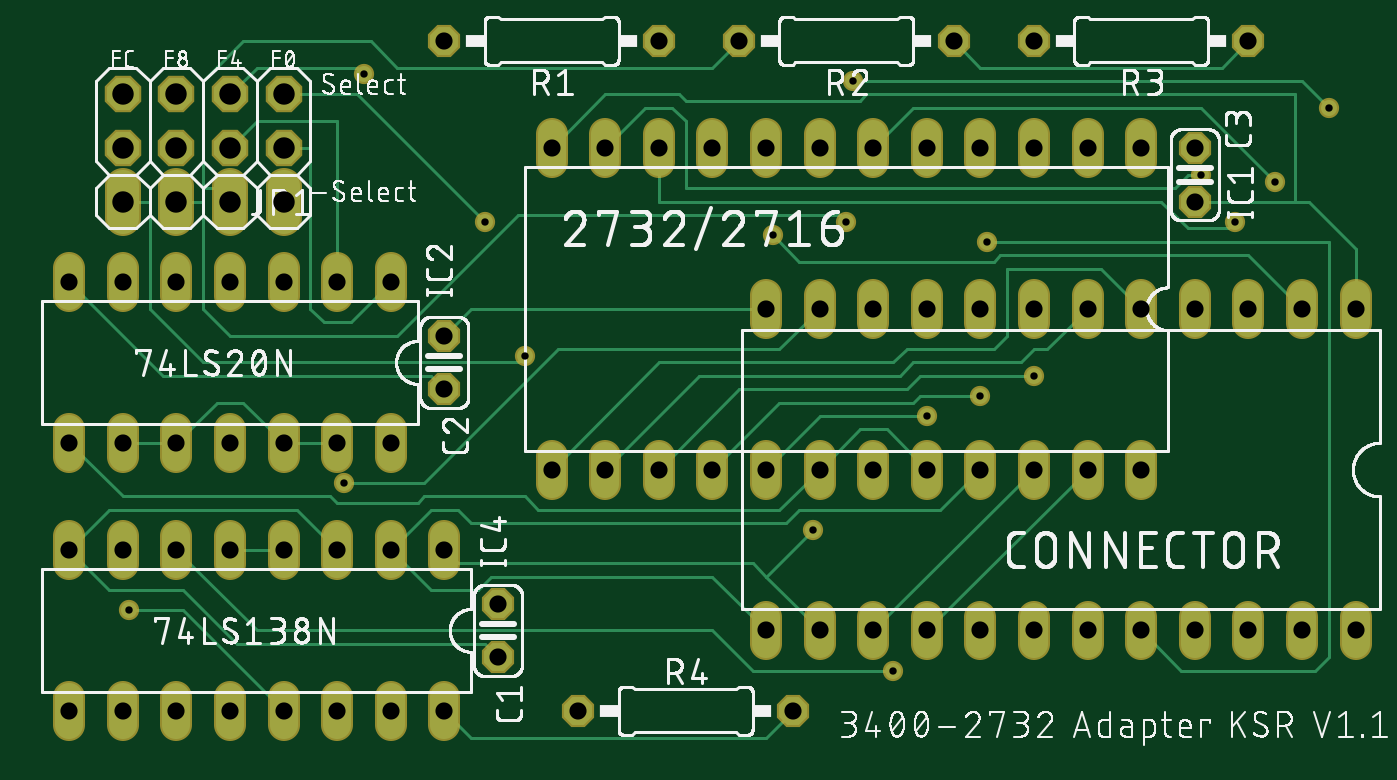
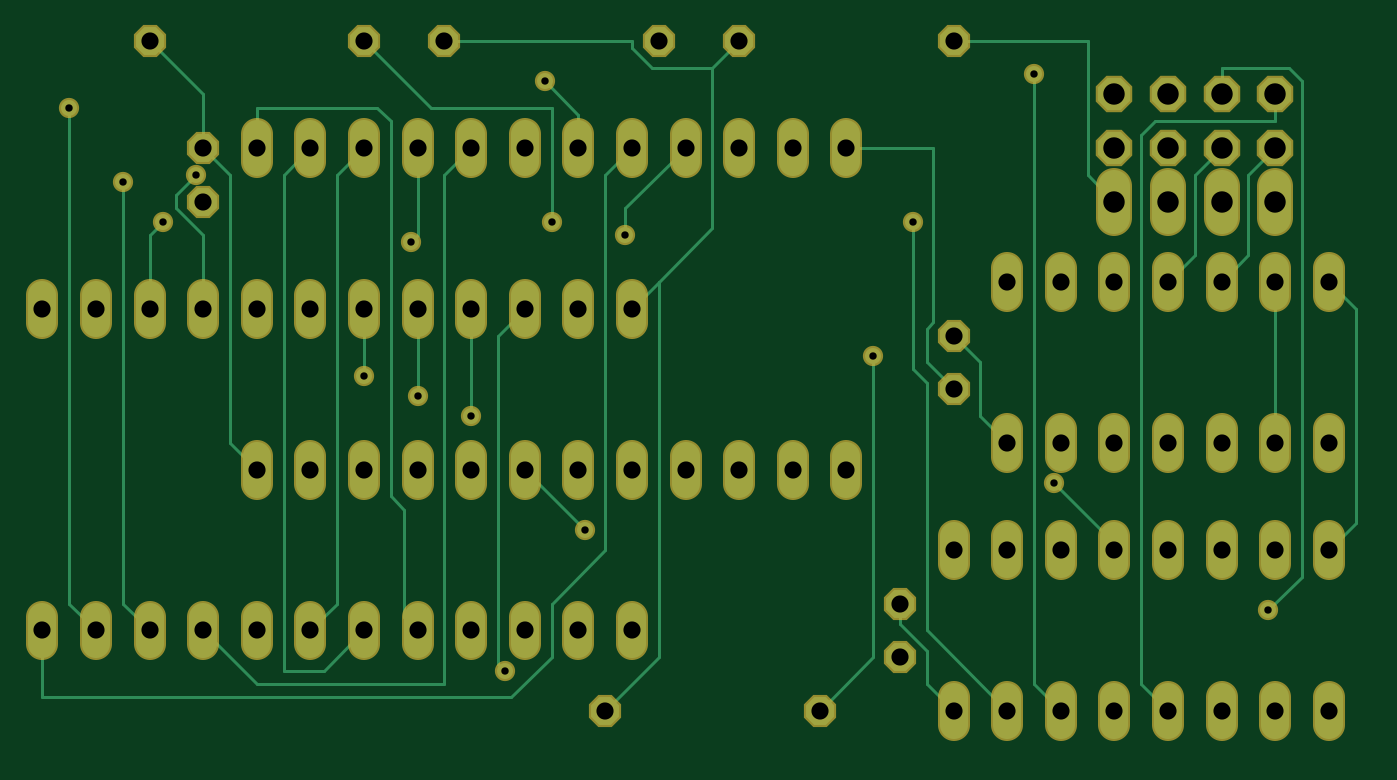
Circuit board: 6 layer files. Board 62.2 x 33.0 mm.
- bottom_copper: copper_bottom.gbr (7494 bytes)
- top_copper: copper_top.gbr (8637 bytes)
- drill: drill_1_16.xln (1707 bytes)
- top_silk: silkscreen_top.gbr (189326 bytes)
- bottom_mask: soldermask_bottom.gbr (4119 bytes)
- top_mask: soldermask_top.gbr (4116 bytes)

=== bottom_copper: copper_bottom.gbr (7494 bytes, source omitted) ===
=== top_copper: copper_top.gbr (8637 bytes, source omitted) ===
=== drill: drill_1_16.xln ===
M48
;GenerationSoftware,Autodesk,EAGLE,9.6.2*%
;CreationDate,2020-12-16T03:08:30Z*%
FMAT,2
ICI,OFF
METRIC,TZ,000.000
T3C0.350
T2C0.813
T1C1.016
%
G90
M71
T1
X5080Y26670
X7620Y26670
X10160Y26670
X12700Y26670
X5080Y29210
X5080Y31750
X7620Y29210
X7620Y31750
X10160Y29210
X10160Y31750
X12700Y29210
X12700Y31750
T2
X55880Y26670
X17780Y10160
X55880Y29210
X20320Y17780
X20320Y20320
X22860Y5080
X53340Y29210
X50800Y29210
X38100Y29210
X35560Y29210
X48260Y29210
X45720Y29210
X40640Y29210
X43180Y29210
X33020Y29210
X30480Y29210
X27940Y29210
X25400Y29210
X25400Y13970
X27940Y13970
X30480Y13970
X33020Y13970
X35560Y13970
X38100Y13970
X40640Y13970
X43180Y13970
X45720Y13970
X48260Y13970
X50800Y13970
X53340Y13970
X63500Y21590
X60960Y21590
X58420Y21590
X55880Y21590
X53340Y21590
X50800Y21590
X48260Y21590
X45720Y21590
X43180Y21590
X40640Y21590
X38100Y21590
X35560Y21590
X35560Y6350
X38100Y6350
X40640Y6350
X43180Y6350
X45720Y6350
X48260Y6350
X50800Y6350
X22860Y7620
X55880Y6350
X58420Y6350
X60960Y6350
X63500Y6350
X20320Y10160
X26670Y2540
X5080Y10160
X2540Y10160
X15240Y10160
X12700Y10160
X7620Y10160
X10160Y10160
X2540Y2540
X5080Y2540
X7620Y2540
X10160Y2540
X12700Y2540
X15240Y2540
X17780Y2540
X20320Y2540
X17780Y22860
X15240Y22860
X2540Y22860
X2540Y15240
X12700Y22860
X10160Y22860
X5080Y22860
X7620Y22860
X5080Y15240
X7620Y15240
X10160Y15240
X12700Y15240
X15240Y15240
X17780Y15240
X36830Y2540
X48260Y34290
X58420Y34290
X34290Y34290
X44450Y34290
X20320Y34290
X30480Y34290
X53340Y6350
T3
X48260Y18415
X56197Y27940
X57785Y25717
X45720Y17463
X43180Y16510
X62230Y31115
X39688Y32385
X59690Y27622
X46037Y24765
X37783Y11112
X41593Y4445
X22225Y25717
X15557Y13335
X24130Y19368
X39370Y25717
X5398Y7302
X16510Y32702
X35878Y25082
M30
=== top_silk: silkscreen_top.gbr (189326 bytes, source omitted) ===
=== bottom_mask: soldermask_bottom.gbr ===
G04 EAGLE Gerber RS-274X export*
G75*
%MOMM*%
%FSLAX34Y34*%
%LPD*%
%INSoldermask Bottom*%
%IPPOS*%
%AMOC8*
5,1,8,0,0,1.08239X$1,22.5*%
G01*
%ADD10C,1.524000*%
%ADD11P,1.869504X8X202.500000*%
%ADD12C,1.727200*%
%ADD13P,1.649562X8X202.500000*%
%ADD14P,1.649562X8X292.500000*%
%ADD15C,0.959600*%


D10*
X533400Y298704D02*
X533400Y285496D01*
X508000Y285496D02*
X508000Y298704D01*
X381000Y298704D02*
X381000Y285496D01*
X355600Y285496D02*
X355600Y298704D01*
X482600Y298704D02*
X482600Y285496D01*
X457200Y285496D02*
X457200Y298704D01*
X406400Y298704D02*
X406400Y285496D01*
X431800Y285496D02*
X431800Y298704D01*
X330200Y298704D02*
X330200Y285496D01*
X304800Y285496D02*
X304800Y298704D01*
X279400Y298704D02*
X279400Y285496D01*
X254000Y285496D02*
X254000Y298704D01*
X254000Y146304D02*
X254000Y133096D01*
X279400Y133096D02*
X279400Y146304D01*
X304800Y146304D02*
X304800Y133096D01*
X330200Y133096D02*
X330200Y146304D01*
X355600Y146304D02*
X355600Y133096D01*
X381000Y133096D02*
X381000Y146304D01*
X406400Y146304D02*
X406400Y133096D01*
X431800Y133096D02*
X431800Y146304D01*
X457200Y146304D02*
X457200Y133096D01*
X482600Y133096D02*
X482600Y146304D01*
X508000Y146304D02*
X508000Y133096D01*
X533400Y133096D02*
X533400Y146304D01*
X635000Y209296D02*
X635000Y222504D01*
X609600Y222504D02*
X609600Y209296D01*
X584200Y209296D02*
X584200Y222504D01*
X558800Y222504D02*
X558800Y209296D01*
X533400Y209296D02*
X533400Y222504D01*
X508000Y222504D02*
X508000Y209296D01*
X482600Y209296D02*
X482600Y222504D01*
X457200Y222504D02*
X457200Y209296D01*
X431800Y209296D02*
X431800Y222504D01*
X406400Y222504D02*
X406400Y209296D01*
X381000Y209296D02*
X381000Y222504D01*
X355600Y222504D02*
X355600Y209296D01*
X355600Y70104D02*
X355600Y56896D01*
X381000Y56896D02*
X381000Y70104D01*
X406400Y70104D02*
X406400Y56896D01*
X431800Y56896D02*
X431800Y70104D01*
X457200Y70104D02*
X457200Y56896D01*
X482600Y56896D02*
X482600Y70104D01*
X508000Y70104D02*
X508000Y56896D01*
X533400Y56896D02*
X533400Y70104D01*
X558800Y70104D02*
X558800Y56896D01*
X584200Y56896D02*
X584200Y70104D01*
X609600Y70104D02*
X609600Y56896D01*
X635000Y56896D02*
X635000Y70104D01*
X203200Y94996D02*
X203200Y108204D01*
X177800Y108204D02*
X177800Y94996D01*
X50800Y94996D02*
X50800Y108204D01*
X25400Y108204D02*
X25400Y94996D01*
X152400Y94996D02*
X152400Y108204D01*
X127000Y108204D02*
X127000Y94996D01*
X76200Y94996D02*
X76200Y108204D01*
X101600Y108204D02*
X101600Y94996D01*
X25400Y32004D02*
X25400Y18796D01*
X50800Y18796D02*
X50800Y32004D01*
X76200Y32004D02*
X76200Y18796D01*
X101600Y18796D02*
X101600Y32004D01*
X127000Y32004D02*
X127000Y18796D01*
X152400Y18796D02*
X152400Y32004D01*
X177800Y32004D02*
X177800Y18796D01*
X203200Y18796D02*
X203200Y32004D01*
X177800Y221996D02*
X177800Y235204D01*
X152400Y235204D02*
X152400Y221996D01*
X25400Y221996D02*
X25400Y235204D01*
X25400Y159004D02*
X25400Y145796D01*
X127000Y221996D02*
X127000Y235204D01*
X101600Y235204D02*
X101600Y221996D01*
X50800Y221996D02*
X50800Y235204D01*
X76200Y235204D02*
X76200Y221996D01*
X50800Y159004D02*
X50800Y145796D01*
X76200Y145796D02*
X76200Y159004D01*
X101600Y159004D02*
X101600Y145796D01*
X127000Y145796D02*
X127000Y159004D01*
X152400Y159004D02*
X152400Y145796D01*
X177800Y145796D02*
X177800Y159004D01*
D11*
X127000Y317500D03*
X127000Y292100D03*
X101600Y317500D03*
X101600Y292100D03*
X76200Y317500D03*
X76200Y292100D03*
X50800Y317500D03*
X50800Y292100D03*
D12*
X127000Y274320D02*
X127000Y259080D01*
X101600Y259080D02*
X101600Y274320D01*
X76200Y274320D02*
X76200Y259080D01*
X50800Y259080D02*
X50800Y274320D01*
D13*
X304800Y342900D03*
X203200Y342900D03*
X444500Y342900D03*
X342900Y342900D03*
X584200Y342900D03*
X482600Y342900D03*
X368300Y25400D03*
X266700Y25400D03*
D14*
X228600Y76200D03*
X228600Y50800D03*
X203200Y203200D03*
X203200Y177800D03*
X558800Y292100D03*
X558800Y266700D03*
D15*
X358775Y250825D03*
X577850Y257175D03*
X561975Y279400D03*
X482600Y184150D03*
X457200Y174625D03*
X431800Y165100D03*
X622300Y311150D03*
X396875Y323850D03*
X596900Y276225D03*
X460375Y247650D03*
X377825Y111125D03*
X415925Y44450D03*
X155575Y133350D03*
X222250Y257175D03*
X165100Y327025D03*
X53975Y73025D03*
X393700Y257175D03*
X241300Y193675D03*
M02*

=== top_mask: soldermask_top.gbr ===
G04 EAGLE Gerber RS-274X export*
G75*
%MOMM*%
%FSLAX34Y34*%
%LPD*%
%INSoldermask Top*%
%IPPOS*%
%AMOC8*
5,1,8,0,0,1.08239X$1,22.5*%
G01*
%ADD10C,1.524000*%
%ADD11P,1.869504X8X202.500000*%
%ADD12C,1.727200*%
%ADD13P,1.649562X8X202.500000*%
%ADD14P,1.649562X8X292.500000*%
%ADD15C,0.959600*%


D10*
X533400Y298704D02*
X533400Y285496D01*
X508000Y285496D02*
X508000Y298704D01*
X381000Y298704D02*
X381000Y285496D01*
X355600Y285496D02*
X355600Y298704D01*
X482600Y298704D02*
X482600Y285496D01*
X457200Y285496D02*
X457200Y298704D01*
X406400Y298704D02*
X406400Y285496D01*
X431800Y285496D02*
X431800Y298704D01*
X330200Y298704D02*
X330200Y285496D01*
X304800Y285496D02*
X304800Y298704D01*
X279400Y298704D02*
X279400Y285496D01*
X254000Y285496D02*
X254000Y298704D01*
X254000Y146304D02*
X254000Y133096D01*
X279400Y133096D02*
X279400Y146304D01*
X304800Y146304D02*
X304800Y133096D01*
X330200Y133096D02*
X330200Y146304D01*
X355600Y146304D02*
X355600Y133096D01*
X381000Y133096D02*
X381000Y146304D01*
X406400Y146304D02*
X406400Y133096D01*
X431800Y133096D02*
X431800Y146304D01*
X457200Y146304D02*
X457200Y133096D01*
X482600Y133096D02*
X482600Y146304D01*
X508000Y146304D02*
X508000Y133096D01*
X533400Y133096D02*
X533400Y146304D01*
X635000Y209296D02*
X635000Y222504D01*
X609600Y222504D02*
X609600Y209296D01*
X584200Y209296D02*
X584200Y222504D01*
X558800Y222504D02*
X558800Y209296D01*
X533400Y209296D02*
X533400Y222504D01*
X508000Y222504D02*
X508000Y209296D01*
X482600Y209296D02*
X482600Y222504D01*
X457200Y222504D02*
X457200Y209296D01*
X431800Y209296D02*
X431800Y222504D01*
X406400Y222504D02*
X406400Y209296D01*
X381000Y209296D02*
X381000Y222504D01*
X355600Y222504D02*
X355600Y209296D01*
X355600Y70104D02*
X355600Y56896D01*
X381000Y56896D02*
X381000Y70104D01*
X406400Y70104D02*
X406400Y56896D01*
X431800Y56896D02*
X431800Y70104D01*
X457200Y70104D02*
X457200Y56896D01*
X482600Y56896D02*
X482600Y70104D01*
X508000Y70104D02*
X508000Y56896D01*
X533400Y56896D02*
X533400Y70104D01*
X558800Y70104D02*
X558800Y56896D01*
X584200Y56896D02*
X584200Y70104D01*
X609600Y70104D02*
X609600Y56896D01*
X635000Y56896D02*
X635000Y70104D01*
X203200Y94996D02*
X203200Y108204D01*
X177800Y108204D02*
X177800Y94996D01*
X50800Y94996D02*
X50800Y108204D01*
X25400Y108204D02*
X25400Y94996D01*
X152400Y94996D02*
X152400Y108204D01*
X127000Y108204D02*
X127000Y94996D01*
X76200Y94996D02*
X76200Y108204D01*
X101600Y108204D02*
X101600Y94996D01*
X25400Y32004D02*
X25400Y18796D01*
X50800Y18796D02*
X50800Y32004D01*
X76200Y32004D02*
X76200Y18796D01*
X101600Y18796D02*
X101600Y32004D01*
X127000Y32004D02*
X127000Y18796D01*
X152400Y18796D02*
X152400Y32004D01*
X177800Y32004D02*
X177800Y18796D01*
X203200Y18796D02*
X203200Y32004D01*
X177800Y221996D02*
X177800Y235204D01*
X152400Y235204D02*
X152400Y221996D01*
X25400Y221996D02*
X25400Y235204D01*
X25400Y159004D02*
X25400Y145796D01*
X127000Y221996D02*
X127000Y235204D01*
X101600Y235204D02*
X101600Y221996D01*
X50800Y221996D02*
X50800Y235204D01*
X76200Y235204D02*
X76200Y221996D01*
X50800Y159004D02*
X50800Y145796D01*
X76200Y145796D02*
X76200Y159004D01*
X101600Y159004D02*
X101600Y145796D01*
X127000Y145796D02*
X127000Y159004D01*
X152400Y159004D02*
X152400Y145796D01*
X177800Y145796D02*
X177800Y159004D01*
D11*
X127000Y317500D03*
X127000Y292100D03*
X101600Y317500D03*
X101600Y292100D03*
X76200Y317500D03*
X76200Y292100D03*
X50800Y317500D03*
X50800Y292100D03*
D12*
X127000Y274320D02*
X127000Y259080D01*
X101600Y259080D02*
X101600Y274320D01*
X76200Y274320D02*
X76200Y259080D01*
X50800Y259080D02*
X50800Y274320D01*
D13*
X304800Y342900D03*
X203200Y342900D03*
X444500Y342900D03*
X342900Y342900D03*
X584200Y342900D03*
X482600Y342900D03*
X368300Y25400D03*
X266700Y25400D03*
D14*
X228600Y76200D03*
X228600Y50800D03*
X203200Y203200D03*
X203200Y177800D03*
X558800Y292100D03*
X558800Y266700D03*
D15*
X358775Y250825D03*
X577850Y257175D03*
X561975Y279400D03*
X482600Y184150D03*
X457200Y174625D03*
X431800Y165100D03*
X622300Y311150D03*
X396875Y323850D03*
X596900Y276225D03*
X460375Y247650D03*
X377825Y111125D03*
X415925Y44450D03*
X155575Y133350D03*
X222250Y257175D03*
X165100Y327025D03*
X53975Y73025D03*
X393700Y257175D03*
X241300Y193675D03*
M02*

